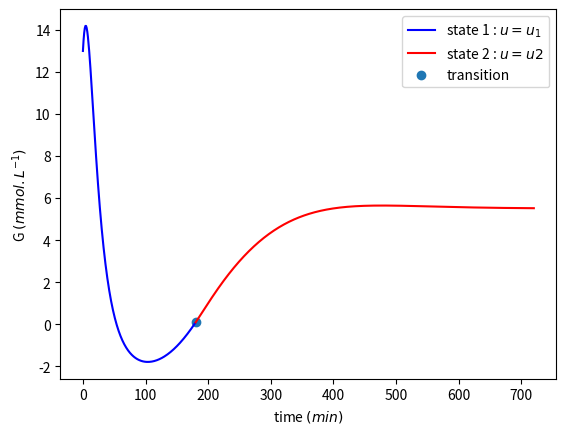

Source code (Python):
import numpy as np
# import seaborn as sns
import matplotlib.pyplot as plt
from math import *
import pandas as pd

## Here we use a classical method to compute the solution of the hybrid system

def G(X_0,p_2,p_3,I_0,u,n,V_1,I_B,dt,T_f,G_0,G_d) :
    l_g=[G_0]
    l_i=[I_0]
    l_x=[X_0]
    k=0
    check=0
    ## Initial condition for u
    u=l_g[-1]*(0.41-0.0094*l_g[-1]) 
    while k*dt < T_f :
        ## In the 3rd strategy, we check the state of the system every 3 hours
        if (k*dt)%180==0 :
            ## We check G to see if we change the formula for u 
            if l_g[-1]>=6 :
                check=0
            else :
                check=1
        ## There was a mistake in the website, for the condition G>6 mmol, it was expressed in U.min^-1,
        ## however, after testing, it was in U.h^-1, so we divided it by 60     
        u=check*(1+l_g[-1]*0.22)*0.007533+(1-check)*l_g[-1]*(0.41-0.0094*l_g[-1])/60
        ## We compute the next step of the system
        i_n=l_i[-1]-n*dt*(l_i[-1]+I_B)+u*dt/V_1
        x_n=l_x[-1]-dt*p_2*l_x[-1]+p_3*l_i[-1]*dt
        g_n=l_g[-1]-dt*l_x[-1]*(l_g[-1]+G_d)+0.5*dt*np.exp(-0.05*k*dt)
        l_i.append(i_n)
        l_x.append(x_n)
        l_g.append(g_n)
        k+=1

    return l_g,l_i,l_x
## parameter values
p_2=0.025
p_3=0.013
G_d=4.5
I_B=0.015
V_1=12
n=5/54

## Initial conditions
G_0=13
I_0=0.5
X_0=0

## Compute the solution of the system, with T_max=720 min, dt=1 min, as in the website
l_g,l_i,l_x=G(X_0,p_2,p_3,I_0,0,n,V_1,I_B,1,720,G_0,G_d)

df=pd.DataFrame()
df['time']=[i for i in range(721)]
df['G']=l_g
df['X']=l_x
df["I"]=l_i
# plt.figure(figsize=(9,9))
# sns.lineplot(x="time",y="G",data=df)
# plt.show()
plt.figure()
plt.plot(df['time'][:180], df['G'][:180], 'b')
plt.plot(df['time'][180:], df['G'][180:], 'r')

plt.scatter(df['time'][180], df['G'][180])

print(df['G'][175])
print('100', df['G'][100])
print('50', df['G'][50])
print('500', df['G'][500])

plt.legend(['state 1 : $u = u_1$', 'state 2 : $u = u2$', 'transition'])
plt.xlabel('time $(min)$')
plt.ylabel('G $(mmol.L^{-1})$')
plt.savefig('grph.png')
plt.show()
